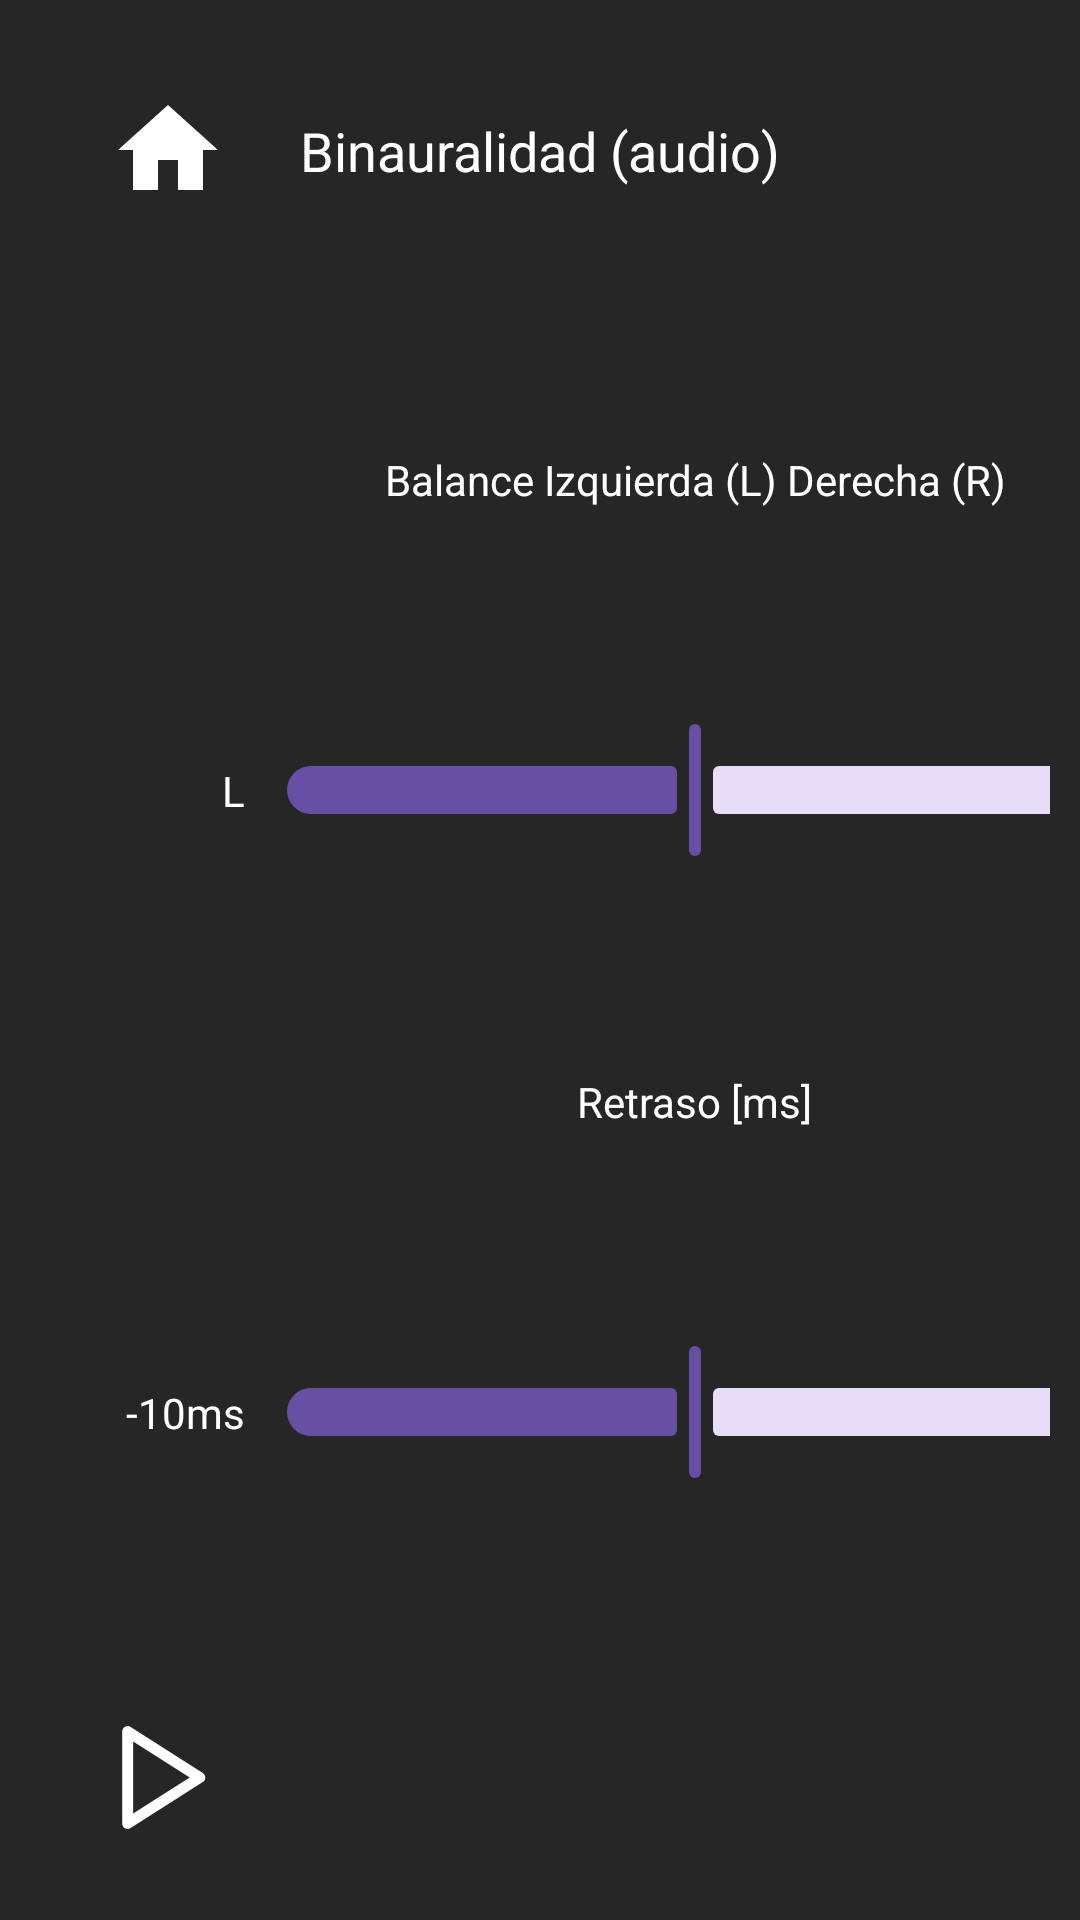

Produce the Android XML layout that renders to this screen, including the resource entries it uses.
<!-- AndroidManifest.xml: application theme Theme.DemoUniversum -->
<!-- res/layout/activity_binaural2.xml -->
<?xml version="1.0" encoding="utf-8"?>
<androidx.constraintlayout.widget.ConstraintLayout xmlns:android="http://schemas.android.com/apk/res/android"
    xmlns:app="http://schemas.android.com/apk/res-auto"
    xmlns:tools="http://schemas.android.com/tools"
    android:id="@+id/main"
    android:layout_width="match_parent"
    android:layout_height="match_parent"
    android:background="#262626"
    android:padding="10dp"
    tools:context=".Binaural2">



    
    <TextView
        android:id="@+id/statusTextView"
        android:layout_width="wrap_content"
        android:layout_height="wrap_content"
        android:text="Binauralidad (audio)"
        android:textColor="@android:color/white"
        android:textSize="18sp"
        app:layout_constraintBottom_toBottomOf="@+id/button_home"
        app:layout_constraintEnd_toEndOf="parent"
        app:layout_constraintStart_toStartOf="parent"
        app:layout_constraintTop_toTopOf="@+id/button_home" />

    
    <com.example.demouniversum.VisualizerView2
        android:id="@+id/visualizerView"
        android:layout_width="0dp"
        android:layout_height="0dp"
        android:layout_marginEnd="30dp"
        android:layout_marginStart="20dp"
        android:background="#444"
        android:padding="10dp"
        app:layout_constraintStart_toEndOf="@id/dif_label_R"
        app:layout_constraintEnd_toEndOf="parent"
        app:layout_constraintTop_toBottomOf="@id/button_home"
        app:layout_constraintBottom_toTopOf="@id/playPauseButton"/>




    
    <com.google.android.material.slider.Slider
        android:id="@+id/ampSlider"
        android:layout_width="300dp"
        android:layout_height="wrap_content"
        android:value="0.5"
        android:valueFrom="0.0"
        android:valueTo="1.0"
        app:layout_constraintBottom_toTopOf="@id/dif_label"
        app:layout_constraintEnd_toEndOf="@id/difSlider"
        app:layout_constraintStart_toStartOf="@id/difSlider"
        app:layout_constraintTop_toBottomOf="@+id/amp_label"/>

    <TextView
        android:id="@+id/amp_label"
        android:layout_width="wrap_content"
        android:layout_height="wrap_content"
        android:text="Balance Izquierda (L) Derecha (R)"
        android:textColor="@android:color/white"
        app:layout_constraintBottom_toTopOf="@+id/ampSlider"
        app:layout_constraintEnd_toEndOf="@id/ampSlider"
        app:layout_constraintStart_toStartOf="@+id/ampSlider"
        app:layout_constraintTop_toBottomOf="@+id/button_home" />



    
    <TextView
        android:id="@+id/dif_label"
        android:layout_width="wrap_content"
        android:layout_height="wrap_content"
        android:text="Retraso [ms]"
        android:textColor="@android:color/white"
        app:layout_constraintTop_toBottomOf="@id/ampSlider"
        app:layout_constraintBottom_toTopOf="@id/difSlider"
        app:layout_constraintStart_toStartOf="@id/difSlider"
        app:layout_constraintEnd_toEndOf="@id/difSlider"
        />

    <com.google.android.material.slider.Slider
        android:id="@+id/difSlider"
        android:layout_width="300dp"
        android:layout_height="wrap_content"
        android:value="0.0"
        android:valueFrom="-10.0"
        android:valueTo="10.0"
        app:layout_constraintBottom_toTopOf="@id/playPauseButton"
        app:layout_constraintTop_toBottomOf="@id/dif_label"
        app:layout_constraintStart_toEndOf="@+id/dif_label_L"
        app:layout_constraintEnd_toStartOf="@+id/dif_label_R"/>

    <TextView
        android:id="@+id/dif_label_L"
        android:layout_width="wrap_content"
        android:layout_height="wrap_content"
        android:text="-10ms"
        android:layout_marginStart="16dp"
        android:textColor="@android:color/white"
        app:layout_constraintBottom_toBottomOf="@id/difSlider"
        app:layout_constraintEnd_toStartOf="@+id/difSlider"
        app:layout_constraintStart_toStartOf="@+id/playPauseButton"
        app:layout_constraintTop_toTopOf="@id/difSlider" />

    <TextView
        android:id="@+id/dif_label_R"
        android:layout_width="wrap_content"
        android:layout_height="wrap_content"
        android:text="10ms"
        android:textColor="@android:color/white"
        app:layout_constraintTop_toTopOf="@id/difSlider"
        app:layout_constraintBottom_toBottomOf="@id/difSlider"
        app:layout_constraintStart_toEndOf="@id/difSlider"
        app:layout_constraintEnd_toStartOf="@id/visualizerView"/>




    <TextView
        android:id="@+id/label_R_amp"
        android:layout_width="wrap_content"
        android:layout_height="wrap_content"
        android:text="R"
        android:textColor="@android:color/white"
        app:layout_constraintStart_toEndOf="@id/ampSlider"
        app:layout_constraintTop_toTopOf="@id/ampSlider"
        app:layout_constraintBottom_toBottomOf="@id/ampSlider"/>

    <TextView
        android:id="@+id/label_L_amp"
        android:layout_width="wrap_content"
        android:layout_height="wrap_content"
        android:text="L"
        android:textColor="@android:color/white"
        app:layout_constraintEnd_toStartOf="@+id/ampSlider"
        app:layout_constraintTop_toTopOf="@id/ampSlider"
        app:layout_constraintBottom_toBottomOf="@id/ampSlider"/>




    
    <ImageButton
        android:id="@+id/playPauseButton"
        android:layout_width="55dp"
        android:layout_height="55dp"
        android:background="?attr/selectableItemBackgroundBorderless"
        android:contentDescription="Reproducir o pausar"
        android:padding="10dp"
        android:layout_marginStart="16dp"
        android:layout_marginBottom="10dp"
        android:scaleType="fitCenter"
        android:src="@drawable/ic_play"
        app:layout_constraintBottom_toBottomOf="parent"
        app:layout_constraintStart_toStartOf="parent"
        app:tint="@android:color/white" />




    
    <ImageButton
        android:id="@+id/button_home"
        android:layout_width="60dp"
        android:layout_height="60dp"
        android:layout_marginStart="16dp"
        android:layout_marginTop="10dp"
        android:background="?attr/selectableItemBackgroundBorderless"
        android:contentDescription="Volver al inicio"
        android:padding="10dp"
        android:src="@drawable/home"
        android:scaleType="fitCenter"
        app:tint="@android:color/white"
        app:layout_constraintTop_toTopOf="parent"
        app:layout_constraintStart_toStartOf="parent" />

</androidx.constraintlayout.widget.ConstraintLayout>
<!-- resources referenced by this layout -->
<resources>
  <!-- drawable home (drawable) -->
  <vector xmlns:android="http://schemas.android.com/apk/res/android" android:height="160dp" android:tint="#000000" android:viewportHeight="24" android:viewportWidth="24" android:width="160dp">
        
      <path android:fillColor="@android:color/white" android:pathData="M10,20v-6h4v6h5v-8h3L12,3 2,12h3v8z"/>
      
  </vector>
  <!-- drawable ic_play (drawable) -->
  <vector xmlns:android="http://schemas.android.com/apk/res/android"
      android:width="144dp"
      android:height="144dp"
      android:viewportWidth="144"
      android:viewportHeight="144">
    <path
        android:pathData="M27,142.5c-1.24,0 -2.48,-0.31 -3.61,-0.93 -2.4,-1.32 -3.89,-3.84 -3.89,-6.57V9c0,-2.74 1.49,-5.26 3.89,-6.57 2.4,-1.32 5.33,-1.22 7.64,0.25l99,63c2.16,1.38 3.47,3.76 3.47,6.33s-1.31,4.95 -3.47,6.33l-99,63c-1.23,0.78 -2.62,1.17 -4.03,1.17ZM34.5,22.66v98.68l77.53,-49.34L34.5,22.66Z"
        android:fillColor="#231f20"/>
  </vector>
  <style name="Theme.DemoUniversum" parent="Base.Theme.DemoUniversum" />
  <style name="Base.Theme.DemoUniversum" parent="Theme.Material3.DayNight.NoActionBar">
          
          
      </style>
</resources>
